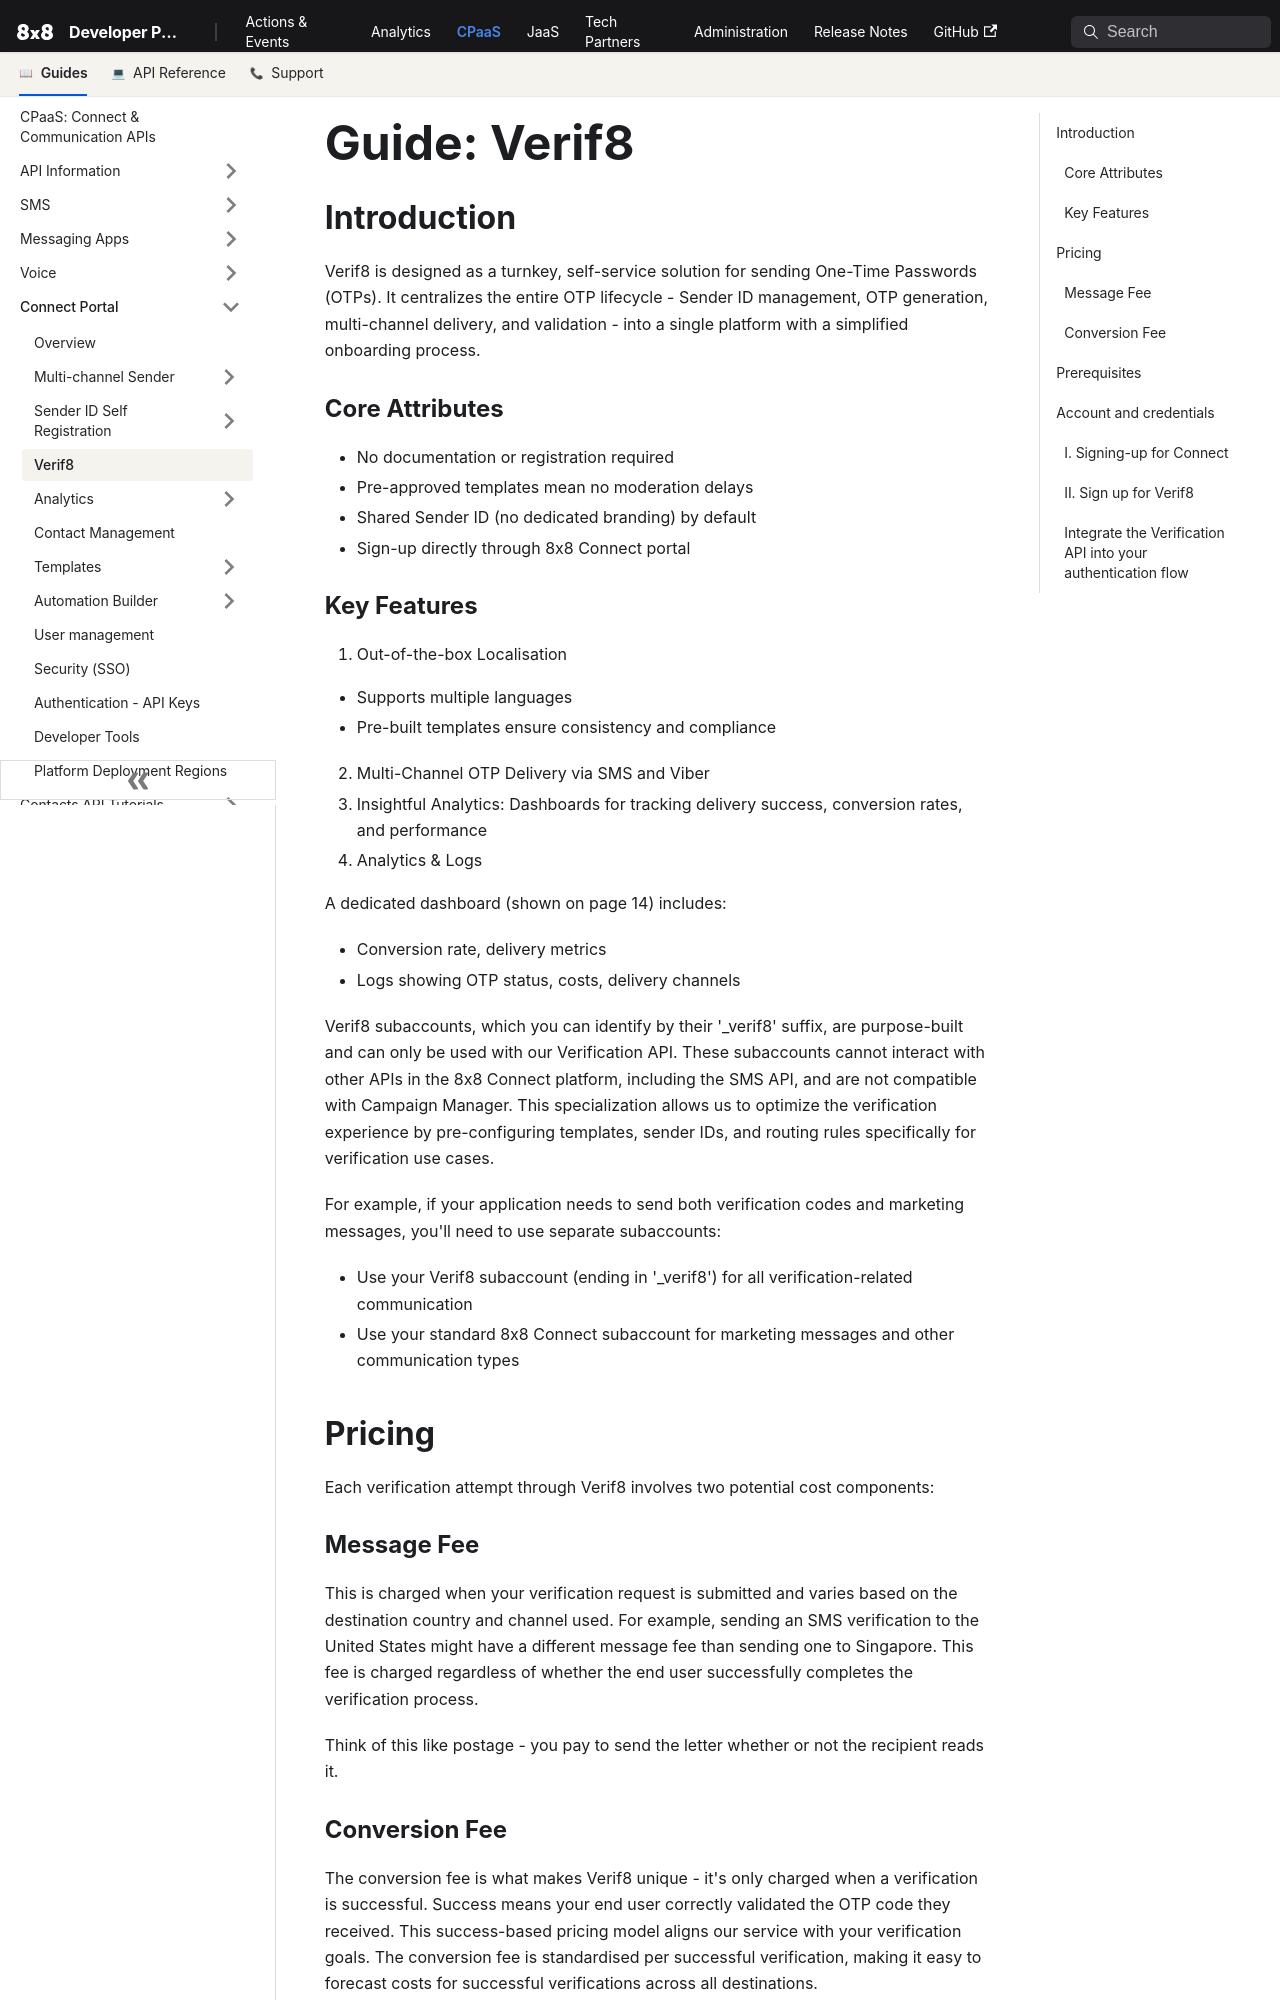

repository: 8x8Cloud/public-developer-docs · page: connect/docs/verif8/index.html · generator: docusaurus

# Guide: Verif8

## Introduction

Verif8 is designed as a turnkey, self-service solution for sending One-Time Passwords (OTPs). It centralizes the entire OTP lifecycle - Sender ID management, OTP generation, multi-channel delivery, and validation - into a single platform with a simplified onboarding process.

### Core Attributes

* No documentation or registration required
* Pre-approved templates mean no moderation delays
* Shared Sender ID (no dedicated branding) by default
* Sign-up directly through 8x8 Connect portal

### Key Features

1. Out-of-the-box Localisation
  * Supports multiple languages
  * Pre-built templates ensure consistency and compliance
2. Multi-Channel OTP Delivery via SMS and Viber
3. Insightful Analytics: Dashboards for tracking delivery success, conversion rates, and performance
4. Analytics & Logs  

A dedicated dashboard (shown on page 14) includes:

* Conversion rate, delivery metrics
* Logs showing OTP status, costs, delivery channels

Verif8 subaccounts, which you can identify by their '_verif8' suffix, are purpose-built and can only be used with our Verification API. These subaccounts cannot interact with other APIs in the 8x8 Connect platform, including the SMS API, and are not compatible with Campaign Manager. This specialization allows us to optimize the verification experience by pre-configuring templates, sender IDs, and routing rules specifically for verification use cases.

For example, if your application needs to send both verification codes and marketing messages, you'll need to use separate subaccounts:

* Use your Verif8 subaccount (ending in '_verif8') for all verification-related communication
* Use your standard 8x8 Connect subaccount for marketing messages and other communication types

## Pricing

Each verification attempt through Verif8 involves two potential cost components:

### Message Fee

This is charged when your verification request is submitted and varies based on the destination country and channel used. For example, sending an SMS verification to the United States might have a different message fee than sending one to Singapore. This fee is charged regardless of whether the end user successfully completes the verification process.  

Think of this like postage - you pay to send the letter whether or not the recipient reads it.
